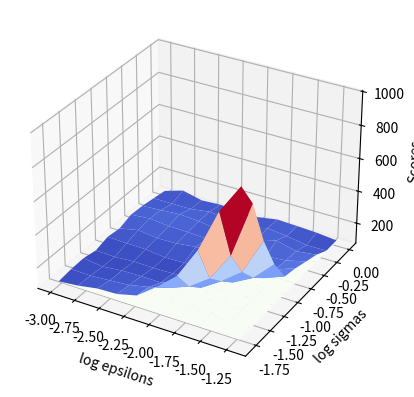

Write Python code to recreate this figure.
import numpy as np
import random
import matplotlib.pyplot as plt
from mpl_toolkits.mplot3d import axes3d
import math
from matplotlib import cm

PI=math.pi

def get_one_vote(mu, sigma, mu2, sigma2, nb_candidates):
    vals=np.random.normal(mu, sigma, nb_candidates-1)
    val1=np.random.normal(mu2, sigma2, 1)

    s=np.sum(val1)+np.sum(vals)

    all_vals=[]
    all_vals.append(val1[0]/s)
    for i in range(nb_candidates-1):
        all_vals.append(vals[i]/s)

    return np.array(all_vals)


# provides the probabilities that each value is from distribution or another
def get_probabilities_distribution(samples, mu, sigma, mu2, sigma2):
    values1=[]
    values2=[]
    for i in range(len(samples)):
        val=samples[i]
        pr2=1/(math.sqrt(2*PI*sigma**2))*math.exp(-((val-mu)**2)/(2*sigma**2))
        values2.append(pr2)
        pr1=1/(math.sqrt(2*PI*sigma2**2))*math.exp(-((val-mu2)**2)/(2*sigma2**2))
        values1.append(pr1)

    return values1, values2

#gets the probability that each value is the correct one
def get_proba_correct_values(values1, values2):
    probas=[1]*len(values1)
    for i in range(len(values1)):
        for j in range(len(values1)):
            if j!=i:
                probas[i]*=values2[j]
            else:
                probas[i]*=values1[i]

    total=np.sum(np.array(probas))
    res=[probas[i]/total for i in range(len(probas))]

    return res


epsilon=0.0001
sigma=0.1
nb_candidates=10
mu=(1-epsilon)/nb_candidates
nb_tries=1000

"""
#Inlfuence of epsilon

epsilons=[0.0001, 0.0003, 0.0006, 0.001, 0.003, 0.006, 0.01, 0.03, 0.06, 0.1]
scores=[]
for epsilon in epsilons:
    mu=(1-epsilon)/nb_candidates

    nb_corrects=0
    for i in range(nb_tries):
        samples=get_one_vote(mu, sigma, mu+epsilon, sigma, nb_candidates)
        values1, values2=get_probabilities_distribution(samples, mu, sigma, mu+epsilon, sigma)
        probas=get_proba_correct_values(values1, values2)
        index=np.argmax(np.array(probas))
        if index==0:
            nb_corrects+=1
    scores.append(nb_corrects)



plt.plot(epsilons, scores)
plt.xscale('log')
plt.axhline(y=100, color='red', label="ideal score")
plt.xlabel("Epsilon")
plt.ylabel("Amount of votes correctly revealed to the attackers")
plt.title("Number of votes revealed out of 1000 depending on epsilon, 10 candidates, sigma="+str(sigma))
plt.show()
"""






"""
#Influence of sigma
sigmas=[10**(-k/3) for k in range(0, 20)]
print(sigmas)
scores=[]
for sigma in sigmas:
    mu=(1-epsilon)/nb_candidates

    nb_corrects=0
    for i in range(nb_tries):
        samples=get_one_vote(mu, sigma, mu+epsilon, sigma, nb_candidates)
        values1, values2=get_probabilities_distribution(samples, mu, sigma, mu+epsilon, sigma)
        probas=get_proba_correct_values(values1, values2)
        index=np.argmax(np.array(probas))
        if index==0:
            nb_corrects+=1
    scores.append(nb_corrects)



plt.plot(sigmas, scores, label="nb votes revealed")
plt.xscale('log')
plt.axhline(y=100, color='red', label="ideal score")
plt.xlabel("Sigma")
plt.ylabel("Amount of votes correctly revealed to the attackers")
plt.title("Number of votes revealed out of 1000 depending on sigma, 10 candidates, epsilon="+str(epsilon))
plt.legend()
plt.show()
"""


fig = plt.figure()
ax = plt.axes(projection="3d")
nb_points=10
begin=6
epsilons=[(-k/5) for k in range(begin, begin+nb_points)]
sigmas=[(-k/5) for k in range(0, nb_points)]
epsilons, sigmas = np.meshgrid(epsilons, sigmas)
print(epsilons, sigmas)
scores = np.zeros((len(epsilons), len(sigmas)))
ideals=np.zeros((len(epsilons), len(sigmas)))
for x in range(len(epsilons)):
    for y in range(len(epsilons[x])):
        epsilon=10**epsilons[x][y]
        sigma=10**sigmas[x][y]

        mu=(1-epsilon)/nb_candidates

        nb_corrects=0
        for i in range(nb_tries):
            samples=get_one_vote(mu, sigma, mu+epsilon, sigma, nb_candidates)
            values1, values2=get_probabilities_distribution(samples, mu, sigma, mu+epsilon, sigma)
            probas=get_proba_correct_values(values1, values2)
            index=np.argmax(np.array(probas))
            if index==0:
                nb_corrects+=1

        scores[x][y]=nb_corrects
        ideals[x][y]=nb_tries/nb_candidates

ax.plot_surface(epsilons,sigmas,scores, cmap=cm.coolwarm)
ax.plot_surface(epsilons,sigmas,ideals, cmap='Greens')
ax.set_xlabel('log epsilons')
ax.set_ylabel('log sigmas')
ax.set_zlabel('Scores')

plt.show()
